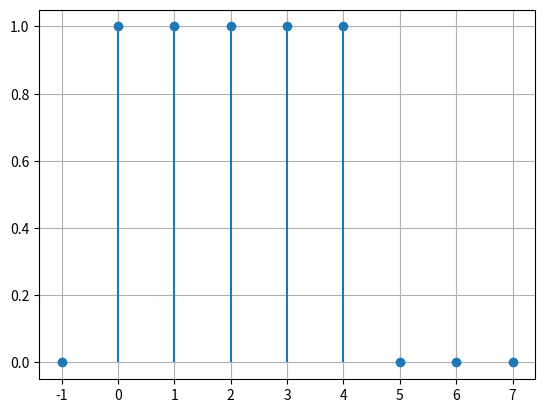

This chart was generated by the following Python code:
import numpy as np
import matplotlib.pyplot as plt


def deltaK(n):
    return np.where(n == 0, 1, 0)


def x(n):
    return deltaK(n) + deltaK(n - 1) + deltaK(n - 2) + deltaK(n - 3) + deltaK(n - 4)


n = np.arange(-1, 8)
x_n = x(n)
y = x_n

plt.stem(n, y, basefmt=" ")
plt.grid(True)
plt.show()
